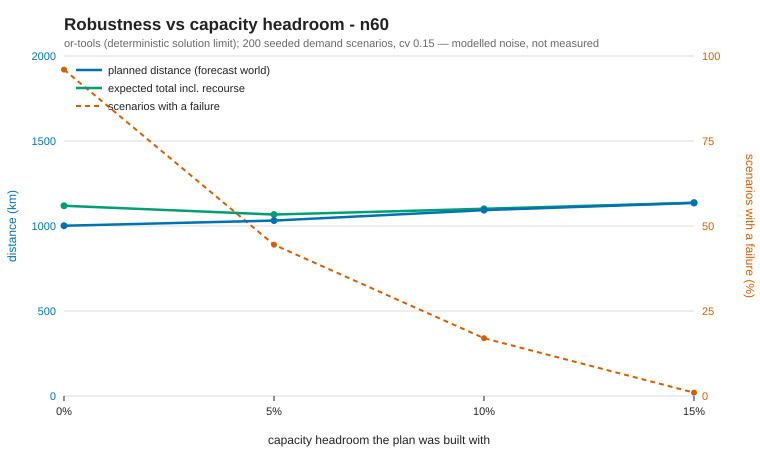

Data behind this chart, as committed beside it:
engine, headroom_pct, vehicles, planned_km, max_route_load_pct, fail_scenarios_pct, mean_restocks, mean_extra_km, p95_extra_km, max_extra_km, expected_total_km
clarke-wright, 0, 10, 1046, 100.0, 96.5, 2.655, 178.3, 333.7, 434.8, 1225
clarke-wright, 5, 10, 1039, 94.0, 54.0, 0.705, 40.71, 131.2, 260.6, 1080
clarke-wright, 10, 11, 1072, 90.0, 21.0, 0.225, 12.79, 74.85, 113.9, 1085
clarke-wright, 15, 12, 1146, 84.0, 1.0, 0.010, 0.553, 0.000, 63.7, 1146
or-tools, 0, 10, 1002, 100.0, 96.0, 2.175, 117.4, 214.4, 291.9, 1119
or-tools, 5, 10, 1032, 94.0, 44.5, 0.515, 35.43, 108.7, 239, 1067
or-tools, 10, 11, 1093, 90.0, 17.0, 0.190, 8.098, 57.57, 114.5, 1101
or-tools, 15, 11, 1136, 84.0, 1.0, 0.010, 0.866, 0.000, 88.15, 1137
